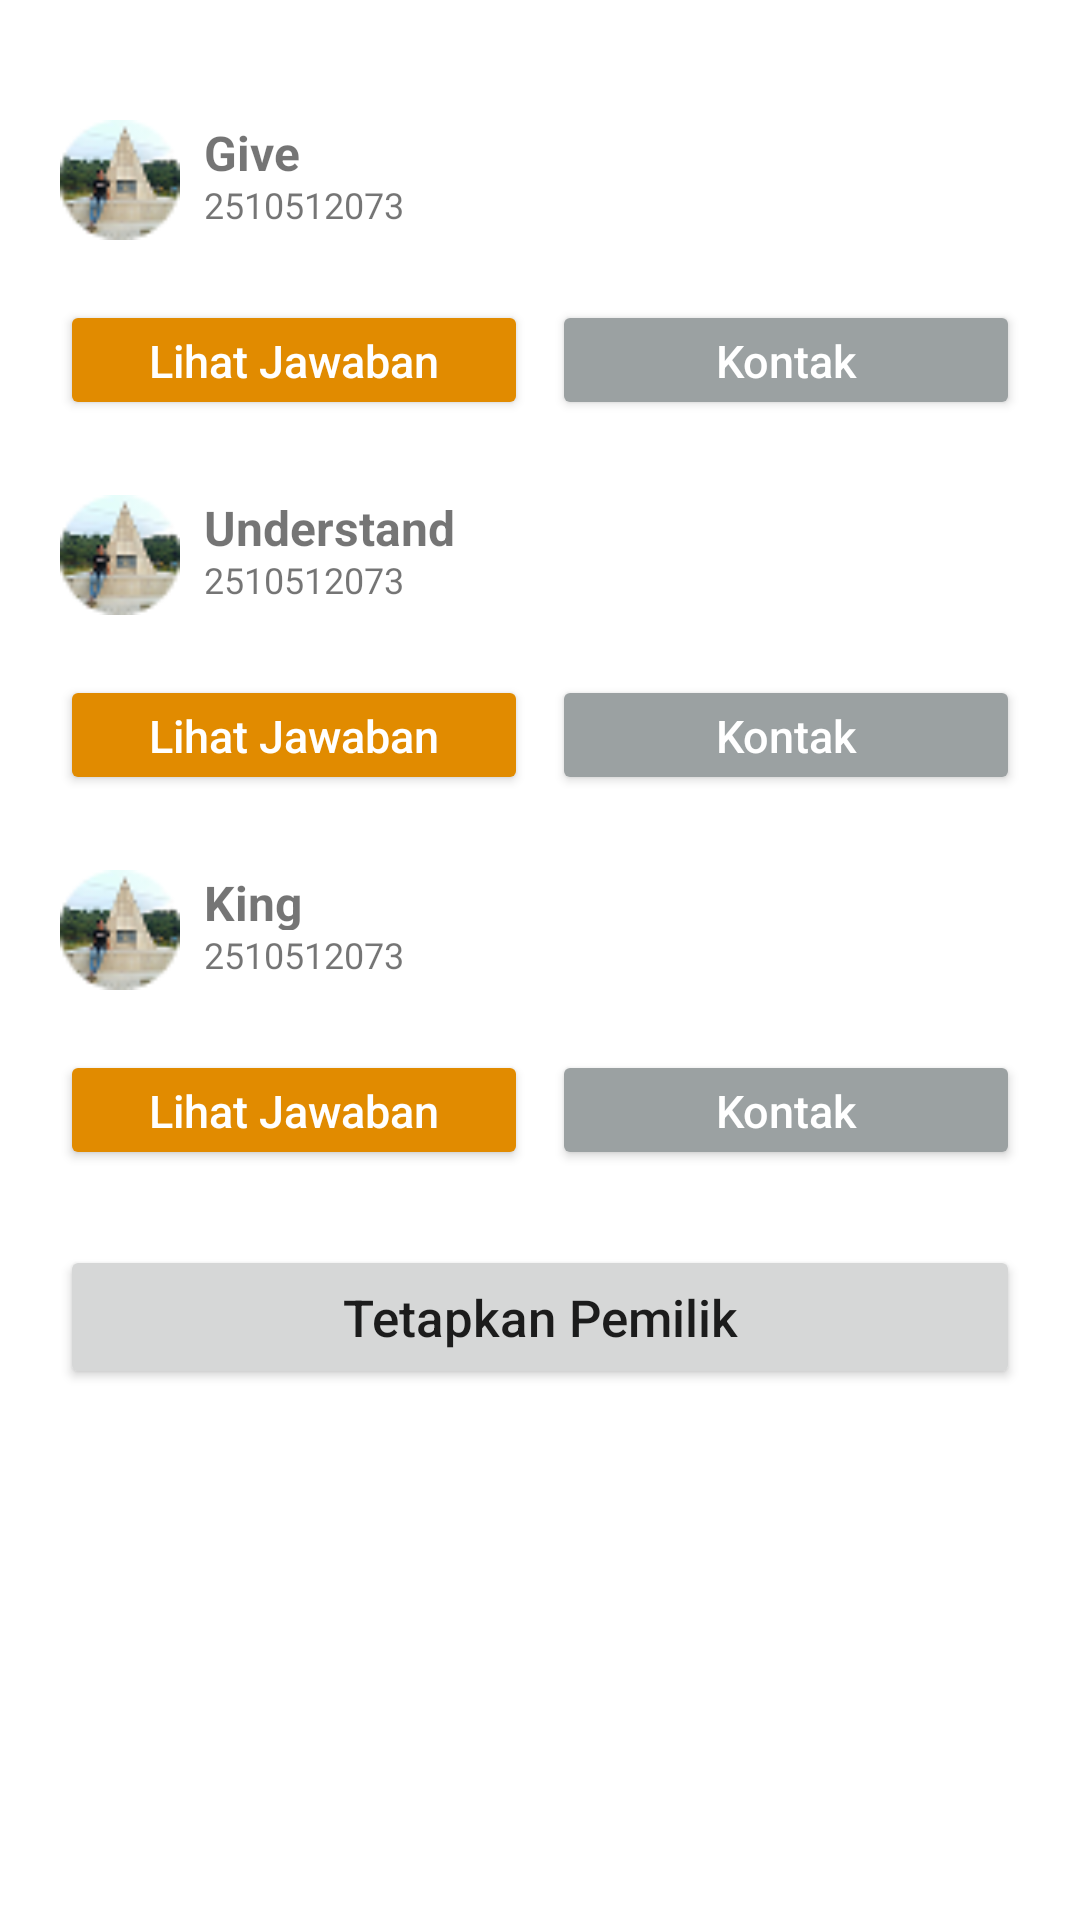

Reconstruct the res/layout file that produces this screen, plus the resources it refers to.
<!-- AndroidManifest.xml: application theme Theme.Unifind -->
<!-- res/layout/penemuan_verifikasi_main.xml -->
<?xml version="1.0" encoding="utf-8"?>
<ScrollView xmlns:android="http://schemas.android.com/apk/res/android"
    android:layout_width="match_parent"
    android:layout_height="match_parent">

    
    <LinearLayout
        android:layout_width="match_parent"
        android:layout_height="wrap_content"
        android:orientation="vertical"
        android:padding="20dp"
        android:layout_marginTop="20dp"
        android:layout_marginBottom="16dp">

        
        <LinearLayout
            android:layout_width="match_parent"
            android:layout_height="wrap_content"
            android:orientation="horizontal"
            android:gravity="center_vertical"
            android:layout_marginBottom="8dp">

            <ImageView
                android:layout_width="40dp"
                android:layout_height="40dp"
                android:src="@drawable/abdulgami"
                android:layout_marginEnd="8dp" />

            <LinearLayout
                android:layout_width="wrap_content"
                android:layout_height="wrap_content"
                android:orientation="vertical">

                <TextView
                    android:text="Give"
                    android:textStyle="bold"
                    android:textSize="16sp"
                    android:layout_width="90dp"
                    android:layout_height="20dp" />

                <TextView
                    android:text="2510512073"
                    android:textSize="12sp"
                    android:layout_height="20dp"
                    android:layout_width="90dp"/>
            </LinearLayout>
        </LinearLayout>

        
        <LinearLayout
            android:layout_width="match_parent"
            android:layout_height="wrap_content"
            android:orientation="horizontal"
            android:layout_marginTop="12dp">

            <Button
                android:layout_width="0dp"
                android:layout_weight="1"
                android:text="Lihat Jawaban"
                android:backgroundTint="#E18B00"
                android:textColor="#FFFFFF"
                android:textSize="15dp"
                android:textAllCaps="false"
                android:layout_height="40dp" />

            <Button
                android:layout_width="0dp"
                android:layout_weight="1"
                android:text="Kontak"
                android:backgroundTint="#9BA1A2"
                android:textColor="#FFFFFF"
                android:textSize="15dp"
                android:textAllCaps="false"
                android:layout_marginStart="8dp"
                android:layout_height="40dp" />
        </LinearLayout>

        
        <LinearLayout
            android:layout_width="match_parent"
            android:layout_height="wrap_content"
            android:orientation="horizontal"
            android:gravity="center_vertical"
            android:layout_marginTop="25dp"
            android:layout_marginBottom="8dp">

            <ImageView
                android:layout_width="40dp"
                android:layout_height="40dp"
                android:src="@drawable/abdulgami"
                android:layout_marginEnd="8dp" />

            <LinearLayout
                android:layout_width="wrap_content"
                android:layout_height="wrap_content"
                android:orientation="vertical">

                <TextView
                    android:text="Understand"
                    android:textStyle="bold"
                    android:textSize="16dp"
                    android:layout_width="90dp"
                    android:layout_height="20dp" />

                <TextView
                    android:text="2510512073"
                    android:textSize="12dp"
                    android:layout_height="20dp"
                    android:layout_width="90dp"/>
            </LinearLayout>
        </LinearLayout>

        
        <LinearLayout
            android:layout_width="match_parent"
            android:layout_height="wrap_content"
            android:orientation="horizontal"
            android:layout_marginTop="12dp">

            <Button
                android:layout_width="0dp"
                android:layout_weight="1"
                android:text="Lihat Jawaban"
                android:backgroundTint="#E18B00"
                android:textSize="15dp"
                android:textAllCaps="false"
                android:textColor="#FFFFFF"
                android:layout_height="40dp" />

            <Button
                android:layout_width="0dp"
                android:layout_weight="1"
                android:text="Kontak"
                android:backgroundTint="#9BA1A2"
                android:textColor="#FFFFFF"
                android:layout_marginStart="8dp"
                android:textSize="15dp"
                android:textAllCaps="false"
                android:layout_height="40dp" />
        </LinearLayout>

        
        <LinearLayout
            android:layout_width="match_parent"
            android:layout_height="wrap_content"
            android:orientation="horizontal"
            android:gravity="center_vertical"
            android:layout_marginTop="25dp"
            android:layout_marginBottom="8dp">

            <ImageView
                android:layout_width="40dp"
                android:layout_height="40dp"
                android:src="@drawable/abdulgami"
                android:layout_marginEnd="8dp" />

            <LinearLayout
                android:layout_width="wrap_content"
                android:layout_height="wrap_content"
                android:orientation="vertical">

                <TextView
                    android:text="King"
                    android:textStyle="bold"
                    android:textSize="16dp"
                    android:layout_width="90dp"
                    android:layout_height="20dp" />

                <TextView
                    android:text="2510512073"
                    android:textSize="12dp"
                    android:layout_height="20dp"
                    android:layout_width="90dp"/>
            </LinearLayout>
        </LinearLayout>

        
        <LinearLayout
            android:layout_width="match_parent"
            android:layout_height="wrap_content"
            android:orientation="horizontal"
            android:layout_marginTop="12dp">

            <Button
                android:layout_width="0dp"
                android:layout_weight="1"
                android:text="Lihat Jawaban"
                android:backgroundTint="#E18B00"
                android:textSize="15dp"
                android:textAllCaps="false"
                android:textColor="#FFFFFF"
                android:layout_height="40dp" />

            <Button
                android:layout_width="0dp"
                android:layout_weight="1"
                android:text="Kontak"
                android:backgroundTint="#9BA1A2"
                android:textColor="#FFFFFF"
                android:layout_marginStart="8dp"
                android:textSize="15dp"
                android:textAllCaps="false"
                android:layout_height="40dp" />
        </LinearLayout>


        <Button
            android:layout_width="match_parent"
            android:layout_marginTop="25dp"
            android:layout_height="wrap_content"
            android:textAllCaps="false"
            android:textSize="17dp"
            android:layout_gravity="center_horizontal"
            android:text="Tetapkan Pemilik"/>
    </LinearLayout>


</ScrollView>
<!-- resources referenced by this layout -->
<resources>
  <!-- drawable abdulgami: png bitmap (drawable, 3425 bytes) -->
  <style name="Theme.Unifind" parent="Theme.MaterialComponents.DayNight.NoActionBar">
          
          <item name="colorPrimary">@color/purple_500</item>
          <item name="colorPrimaryVariant">@color/purple_700</item>
          <item name="colorOnPrimary">@color/white</item>
          
          <item name="colorSecondary">@color/teal_200</item>
          <item name="colorSecondaryVariant">@color/teal_700</item>
          <item name="colorOnSecondary">@color/black</item>
          
          <item name="android:statusBarColor">?attr/colorPrimaryVariant</item>
          
      </style>
  <color name="purple_500">#FF6200EE</color>
  <color name="purple_700">#FF3700B3</color>
  <color name="white">#FFFFFFFF</color>
  <color name="teal_200">#FF03DAC5</color>
  <color name="teal_700">#FF018786</color>
  <color name="black">#FF000000</color>
</resources>
